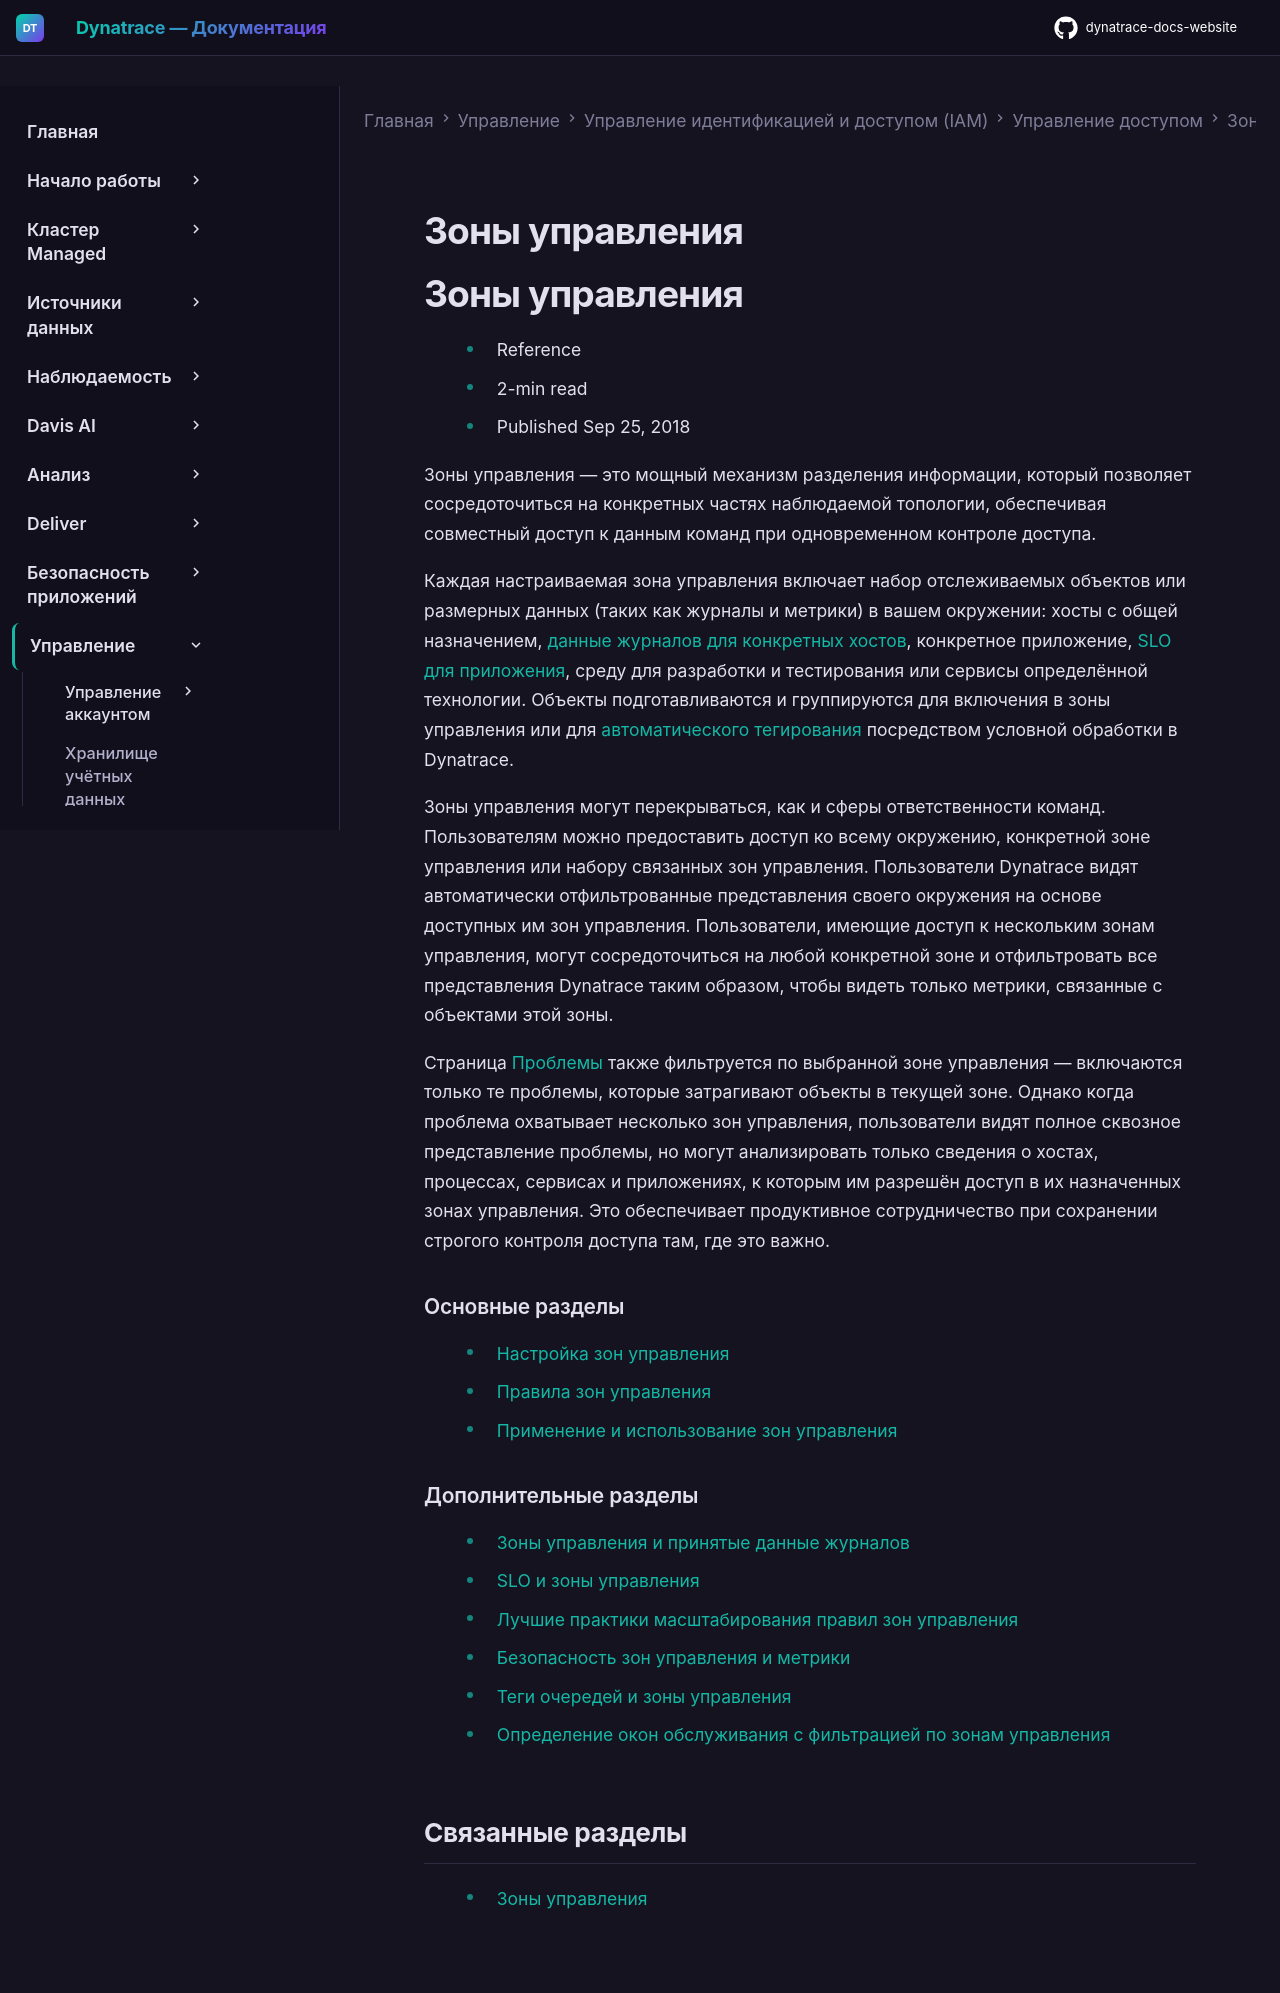

repository: Yerkebulan-Ardabayev/dynatrace-docs-website · page: managed-ru/manage/identity-access-management/permission-management/management-zones/index.html · generator: mkdocs

---
title: Зоны управления
source: https://docs.dynatrace.com/managed/manage/identity-access-management/permission-management/management-zones
scraped: 2026-05-12T11:24:43.422876
---

# Зоны управления

# Зоны управления

* Reference
* 2-min read
* Published Sep 25, 2018

Зоны управления — это мощный механизм разделения информации, который позволяет сосредоточиться на конкретных частях наблюдаемой топологии, обеспечивая совместный доступ к данным команд при одновременном контроле доступа.

Каждая настраиваемая зона управления включает набор отслеживаемых объектов или размерных данных (таких как журналы и метрики) в вашем окружении: хосты с общей назначением, [данные журналов для конкретных хостов](/managed/analyze-explore-automate/log-monitoring/analyze-log-data/management-zones-and-log-monitoring "Узнайте, как принятые данные журналов назначаются зонам управления."), конкретное приложение, [SLO для приложения](/managed/deliver/service-level-objectives-classic/configure-and-monitor-slo#mz "Создание, настройка и мониторинг сервисных уровней в Dynatrace."), среду для разработки и тестирования или сервисы определённой технологии. Объекты подготавливаются и группируются для включения в зоны управления или для [автоматического тегирования](/managed/manage/tags-and-metadata/setup/how-to-define-tags "Узнайте, как определять и применять теги вручную и автоматически.") посредством условной обработки в Dynatrace.

Зоны управления могут перекрываться, как и сферы ответственности команд. Пользователям можно предоставить доступ ко всему окружению, конкретной зоне управления или набору связанных зон управления. Пользователи Dynatrace видят автоматически отфильтрованные представления своего окружения на основе доступных им зон управления. Пользователи, имеющие доступ к нескольким зонам управления, могут сосредоточиться на любой конкретной зоне и отфильтровать все представления Dynatrace таким образом, чтобы видеть только метрики, связанные с объектами этой зоны.

Страница [Проблемы](/managed/dynatrace-intelligence/root-cause-analysis/concepts "Ознакомьтесь с концепциями анализа первопричин.") также фильтруется по выбранной зоне управления — включаются только те проблемы, которые затрагивают объекты в текущей зоне. Однако когда проблема охватывает несколько зон управления, пользователи видят полное сквозное представление проблемы, но могут анализировать только сведения о хостах, процессах, сервисах и приложениях, к которым им разрешён доступ в их назначенных зонах управления. Это обеспечивает продуктивное сотрудничество при сохранении строгого контроля доступа там, где это важно.

### Основные разделы

* [Настройка зон управления](/managed/manage/identity-access-management/permission-management/management-zones/set-up-management-zones "Создание зон управления и назначение прав доступа к ним.")
* [Правила зон управления](/managed/manage/identity-access-management/permission-management/management-zones/management-zone-rules "Определение правил для ограничения объектов, доступных в зоне управления.")
* [Применение и использование зон управления](/managed/manage/identity-access-management/permission-management/management-zones/apply-and-use-management-zones "Применение зон управления для организации среды Dynatrace и управления доступом пользователей к конкретным данным.")

### Дополнительные разделы

* [Зоны управления и принятые данные журналов](/managed/analyze-explore-automate/log-monitoring/analyze-log-data/management-zones-and-log-monitoring "Узнайте, как принятые данные журналов назначаются зонам управления.")
* [SLO и зоны управления](/managed/deliver/service-level-objectives-classic/configure-and-monitor-slo#mz "Создание, настройка и мониторинг сервисных уровней в Dynatrace.")
* [Лучшие практики масштабирования правил зон управления](/managed/manage/tags-and-metadata/basic-concepts/best-practice-tagging-at-scale "Оптимизация правил автоматического тегирования и зон управления для ускорения процесса автоматического назначения.")
* [Безопасность зон управления и метрики](/managed/analyze-explore-automate/metrics-classic/metrics-mz "Фильтрация метрик по зоне управления и вопросы безопасности.")
* [Теги очередей и зоны управления](/managed/observe/infrastructure-observability/queues/configuration/tags-and-management-zones "Автоматическое применение тегов к очередям и их организация в зоны управления.")
* [Определение окон обслуживания с фильтрацией по зонам управления](/managed/analyze-explore-automate/notifications-and-alerting/maintenance-windows/define-maintenance-window#scope "Создание окон обслуживания и определение их области действия.")

## Связанные разделы

* [Зоны управления](https://www.dynatrace.com/platform/management-zones/)
